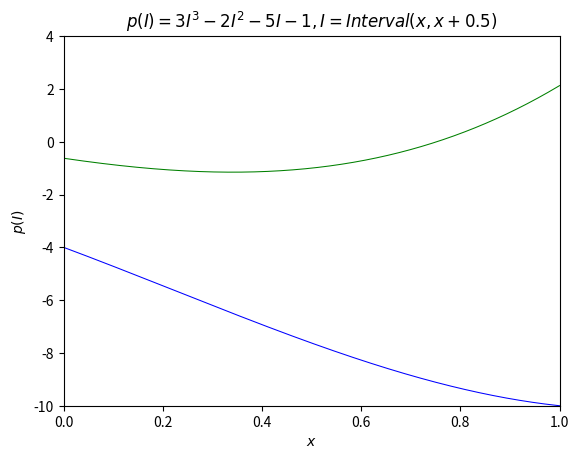

Write Python code to recreate this figure.
from numpy import *
from matplotlib.pyplot import *

class Interval:
    def __init__(self,a, b=None):
        if b is None:
            b = a
        self.a = a
        self.b = b
        self.interval = [a, b]
        #print([a, b]) # This line is commented out as not every computation need this displayed. If many intervals are computed it may cloud the console.
    
    def __add__(self, other):
        if type(other) != Interval:
            return Interval(self.a+other,self.b+other)
        else:
            return Interval(self.a+other.a,self.b+other.b)
        
    def __radd__(self,other):
        return Interval(self.a+other,self.b+other)
     
    def __sub__(self, other):
        if type(other) != Interval:
            return Interval(self.a-other,self.b-other)
        else:
            return Interval(self.a-other.b,self.b-other.a)
        
    def __rsub__(self,other):
        return Interval(other-self.a,other-self.b)
                        
    def __mul__(self, other):
        if type(other) != Interval:
            return Interval(self.a*other,self.b*other)
        else:
            comb = [self.a*other.a,self.a*other.b,self.b*other.a,self.b*other.b]
            return Interval(min(comb),max(comb))
        
    def __rmul__(self, other):
        if type(other) != Interval:
            return Interval(self.a*other,self.b*other)

    def __truediv__(self, other):
        if self.a == 0:
            raise Exception(f"a = 0, can't divide by {self.a}!")
        elif other.b == 0:
            raise Exception(f"d = 0, can't divide by {other.b}!")
        elif self.a/other.a >= (2**63 - 1) or self.a/other.b >= (2**63 - 1) or self.b/other.a >= (2^63 - 1) or self.b/other.b >= (2^63 - 1):
            raise Exception("Interval is infinately large, it does not have a finite limit")
        elif type(other) != Interval:
            return Interval(self.a/other,self.b/other)
        else:
            comb = [self.a/other.a,self.a/other.b,self.b/other.a,self.b/other.b]
            return Interval(min(comb),max(comb))
    
    def __contains__(self,x):
        if x >= self.a and x <= self.b:
            return f"{x} is in the interval {self.interval}"
        else:
            return f"{x} is not in the interval {self.interval}"
    
    def __neg__(self):
        return Interval(-self.a,-self.b)
    
    def __pow__(self,other):
        if (other % 2) == 0:
            if self.a >= 0:
                return Interval(self.a**other,self.b**other)
            elif self.b < 0:
                return Interval(self.b**other,self.a**other)
            else:
                return Interval(0,max(self.a**other,self.b**other))
        else:
            return Interval(self.a**other,self.b**other)


# Creating all of the lists, including the final one, for task 10
xl = linspace(0.,1,1000)
xu = linspace(0.,1,1000) +.5

L = []
for i in range(len(xl)):
    L.append(Interval(xl[i],xu[i]))
    
PL = []
for n in range(len(L)):
    PL.append(3*L[n]**3-2*L[n]**2-5*L[n]-1)
    
yl = []
yu = []
for k in range(len(PL)):
    yl.append(PL[k].a)
    yu.append(PL[k].b)

# Plotting the result for task 10
plot(xl,yl,'b', linewidth=.75)
plot(xl,yu, 'g', linewidth=.75)
xlim(0,1)
ylim(-10,4)
xlabel(r'$x$')
ylabel(r'$p(I)$')
title(r'$p(I) = 3I^{3} - 2I^{2} - 5I - 1, I = Interval(x,x+0.5)$')
show()


    
    
    
    
    
    
    